Run: headless pygame with SDL's dummy video driver; simulated clock (each Clock.tick advances the game by its frame time, no real sleeping); random seed 0; keys injected as events and as key.get_pressed() state; no mouse input.
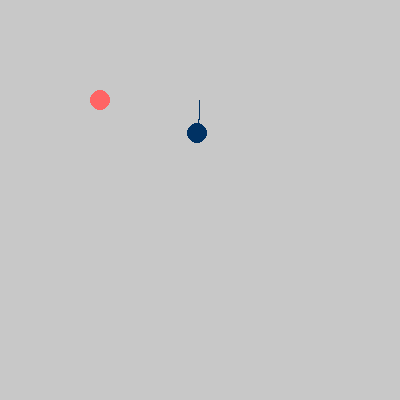
Frame 1 of 4 · flips 1–60 · no input
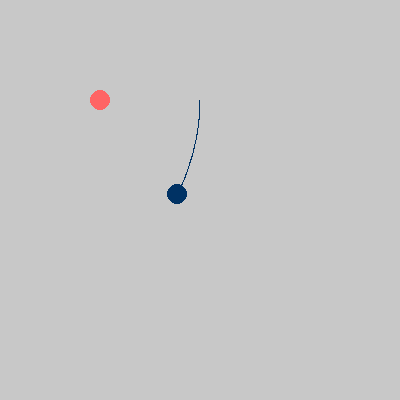
Frame 2 of 4 · flips 61–180 · tapped SPACE, RETURN · held RIGHT (→), D
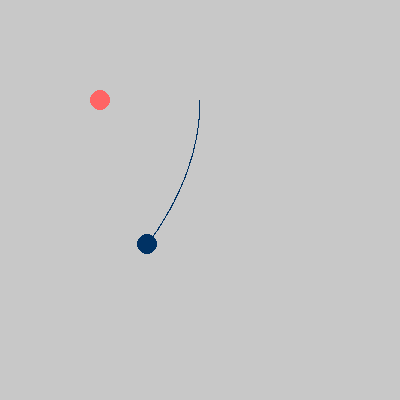
Frame 3 of 4 · flips 181–300 · held DOWN (↓), S
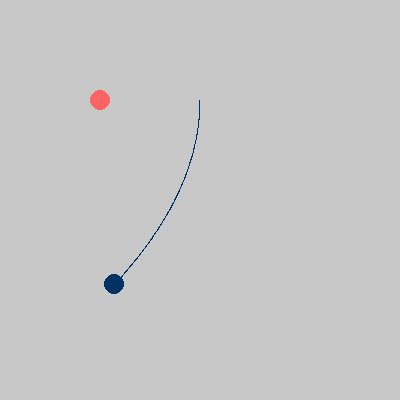
Frame 4 of 4 · flips 301–420 · held LEFT (←), A, UP (↑), W

The pygame program that drew these frames:

import pygame
import math

G = 1 # 引力常量
class CelestialBody: # 天体类
    def __init__(self, mass, position, velocity,radius,color):
        self.m=mass
        self.x,self.y=position
        self.v_x, self.v_y=velocity
        self.radius=radius # 在屏幕上的显示大小
        self.color=color
    def acceleration(self):
        # 计算行星的引力及加速度
        a_x=0; a_y=0
        for other in stars:
            if other == self:continue
            diff_x=other.x-self.x # 另一个天体与自身的距离差
            diff_y=other.y-self.y
            r = math.sqrt(diff_x**2 + diff_y**2) # 距离
            g = G * other.m / r**2
            # 正交分解为水平、竖直方向
            a_x += g / r * diff_x # 将各天体引力产生的加速度进行累加
            a_y += g / r * diff_y
        return a_x, a_y
    def step_once(self): # 单次计算
        # 计算行星位置
        a_x, a_y = self.acceleration()
        self.v_x += a_x * t # t为单次计算经过的时间
        self.v_y += a_y * t

        self.x+= self.v_x * t
        self.y+= self.v_y * t

    def get_v1(self, r):
        # 获取半径为r的轨道的环绕速度(第一宇宙速度)
        # 引力=向心力=m * v**2 / r
        g = G * self.m / r**2
        return math.sqrt(g * r)
    def get_distance(self,other):
        diff_x = other.x - self.x  # 另一个天体与自身的距离差
        diff_y = other.y - self.y
        return math.sqrt(diff_x**2 + diff_y**2)

def step(lst):
    surf = pygame.Surface(size)
    surf.fill(color=(200,200,200))
    for body in lst:
        body.step_once()
        pygame.draw.circle(surf,body.color,(int(body.x),int(body.y)),body.radius) # 画出各个天体
    for i in range(len(path)-1): # 画出轨迹
        pygame.draw.line(surf,(0,50,100),path[i],path[i+1],1)
    path.append((stars[1].x,stars[1].y))
    return surf

t = 0.04
size = width,height = 400, 400
screen = pygame.display.set_mode(size,pygame.RESIZABLE)
screen.fill((255, 255, 255))

center=CelestialBody(10000,(100,100),(0,0),10,(255,100,100))
v1 = center.get_v1(100)
planet=CelestialBody(10,(200,100),(0,v1*math.sqrt(2)),
                     10,(0,50,100))
stars = [center,planet]
path = [] # 行星经过的路径(轨迹)

clock = pygame.time.Clock()
running = True
while running:
    for event in pygame.event.get():
        if event.type == pygame.QUIT:
            running=False
        elif event.type == pygame.VIDEORESIZE:
            size = width,height = event.size
            screen = pygame.display.set_mode(event.size, pygame.RESIZABLE)
    screen.blit(step(stars),(0,0))
    pygame.display.flip()
    print(center.get_distance(planet))
    #clock.tick(120)

pygame.quit()
